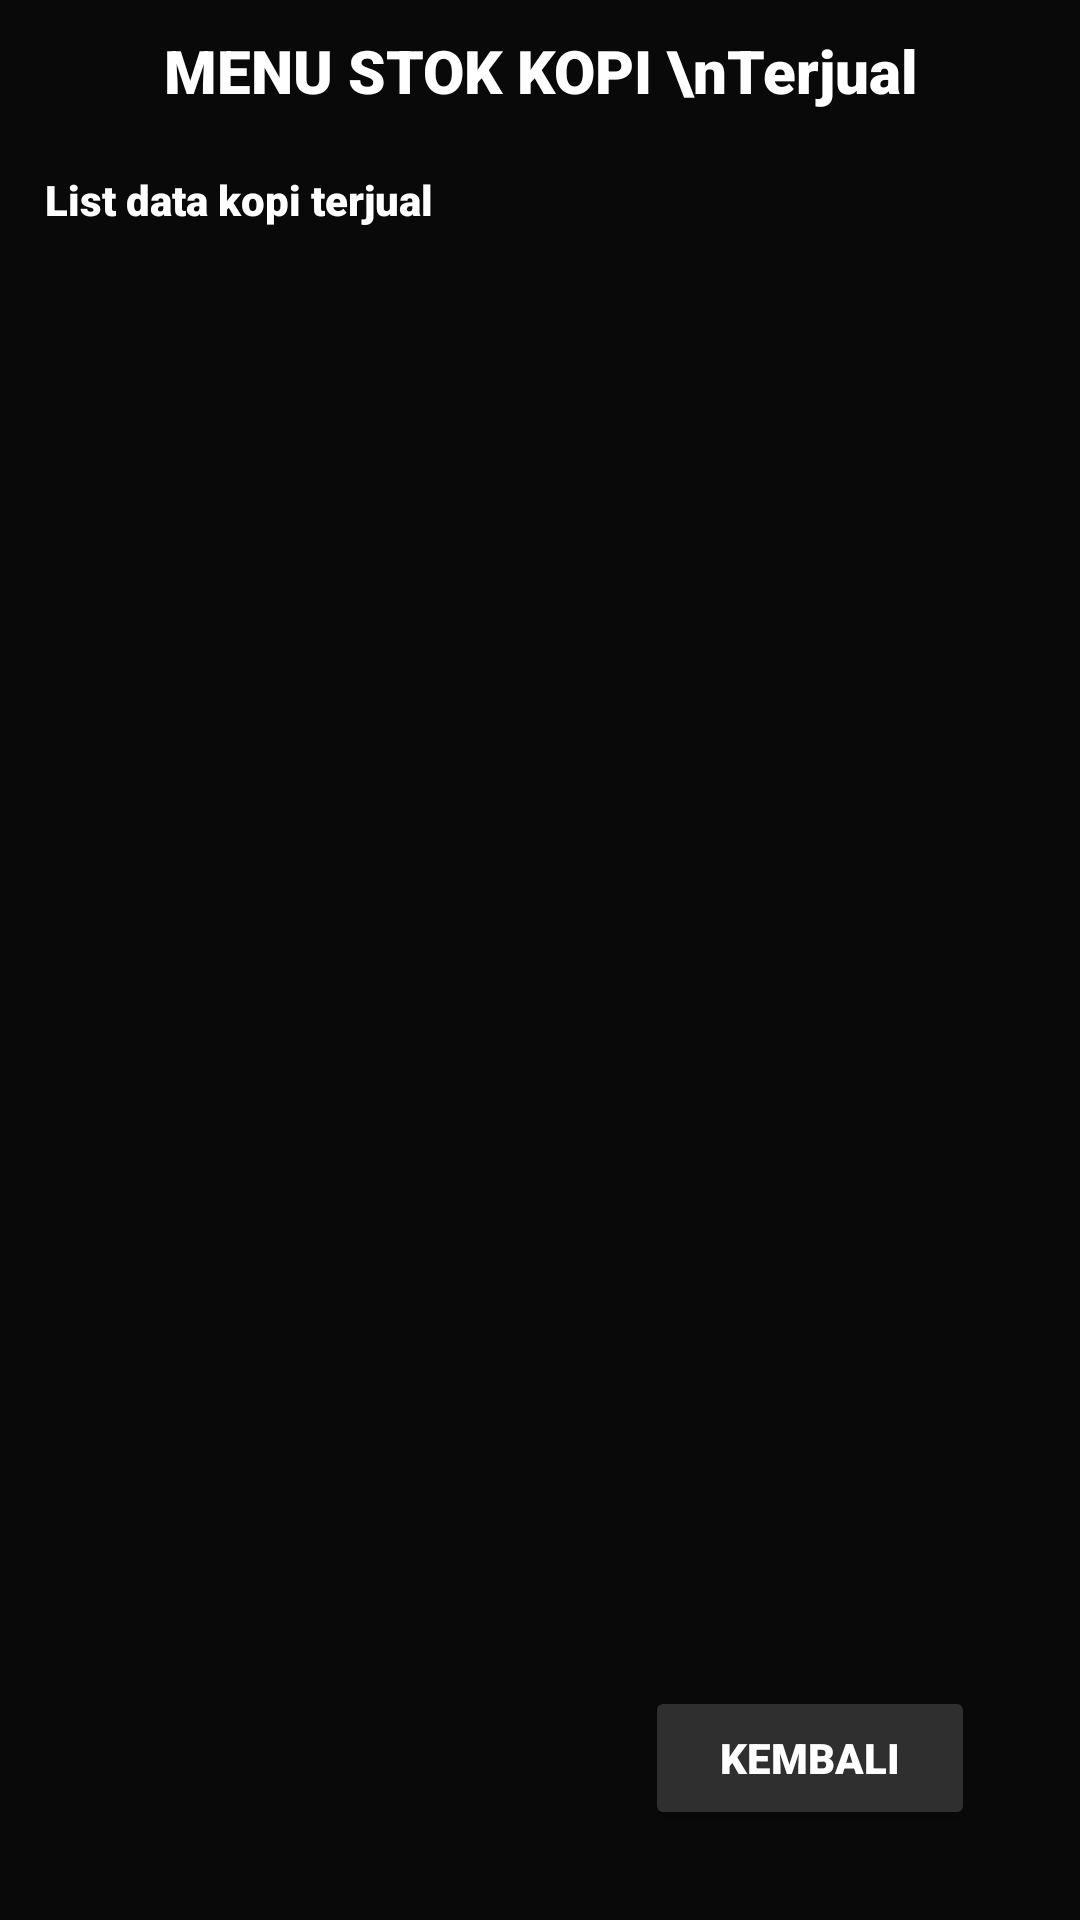

Reconstruct the res/layout file that produces this screen, plus the resources it refers to.
<!-- AndroidManifest.xml: application theme Theme.SmartFarming_PascaPanen -->
<!-- res/layout/gudang_stok_history_penjualan_kopi.xml -->
<?xml version="1.0" encoding="utf-8"?>
<LinearLayout xmlns:android="http://schemas.android.com/apk/res/android"
    xmlns:app="http://schemas.android.com/apk/res-auto"
    xmlns:tools="http://schemas.android.com/tools"
    android:layout_width="match_parent"
    android:background="@color/black"
    android:layout_height="match_parent"
    android:orientation="vertical"
    tools:context=".GudangStok.HistoryPenjualanKopi.HistoryPenjualanKopi">

    <TextView
        android:id="@+id/textView4"
        android:layout_marginTop="10dp"
        android:layout_width="match_parent"
        android:layout_height="wrap_content"
        android:fontFamily="sans-serif-black"
        android:gravity="center_horizontal"
        android:text="MENU STOK KOPI \nTerjual"
        android:textColor="@color/white"
        android:textSize="20sp"/>

    <TextView
        android:layout_marginTop="20dp"
        android:layout_marginHorizontal="15dp"
        android:layout_width="match_parent"
        android:layout_height="wrap_content"
        android:fontFamily="sans-serif-black"
        android:text="List data kopi terjual"
        android:textColor="@color/white"
        android:textSize="14dp"/>
    <androidx.constraintlayout.widget.ConstraintLayout
        android:layout_marginTop="10dp"
        android:paddingHorizontal="15dp"
        android:layout_width="match_parent"
        android:layout_height="match_parent">
        <TextView
            android:id="@+id/noData"
            android:layout_width="match_parent"
            android:layout_height="wrap_content"
            android:layout_gravity="center_horizontal"
            android:fontFamily="sans-serif-black"
            android:gravity="center_horizontal"
            android:text="Tidak ada kopi \nyang siap di distribusi"
            android:textAlignment="center"
            android:textColor="@color/yellow"
            android:textSize="0dp"
            app:layout_constraintTop_toTopOf="parent"
            app:layout_constraintEnd_toEndOf="parent"
            app:layout_constraintStart_toStartOf="parent" />
        <androidx.recyclerview.widget.RecyclerView
            android:id="@+id/recycler_view_stok_kopi_terjual"
            android:layout_width="match_parent"
            android:layout_height="match_parent"/>

        <Button
            android:id="@+id/kembali"
            android:layout_width="wrap_content"
            android:layout_height="wrap_content"
            android:backgroundTint="@color/grey"
            android:fontFamily="sans-serif-black"
            android:paddingHorizontal="25dp"
            android:paddingVertical="10dp"
            android:layout_marginBottom="30dp"
            android:layout_marginRight="20dp"
            android:text="kembali"
            android:textColor="@color/white"
            android:textSize="14sp"
            app:layout_constraintBottom_toBottomOf="parent"
            app:layout_constraintEnd_toEndOf="parent" />
    </androidx.constraintlayout.widget.ConstraintLayout>



</LinearLayout>
<!-- resources referenced by this layout -->
<resources>
  <color name="black">#090909</color>
  <color name="grey">#2F2F2F</color>
  <color name="white">#FFFFFFFF</color>
  <color name="yellow">#FFE61B</color>
  <style name="Theme.SmartFarming_PascaPanen" parent="Theme.MaterialComponents.DayNight.NoActionBar">
          
          <item name="colorPrimary">@color/yellow</item>
          <item name="colorPrimaryVariant">@color/yellow</item>
          <item name="colorOnPrimary">@color/white</item>
          
          <item name="colorSecondary">@color/green</item>
          <item name="colorSecondaryVariant">@color/orange</item>
          <item name="colorOnSecondary">@color/black</item>
          
          <item name="android:statusBarColor" tools:targetApi="l">@color/black</item>
          
      </style>
  <color name="green">#5FD068</color>
  <color name="orange">#FFB72B</color>
</resources>
